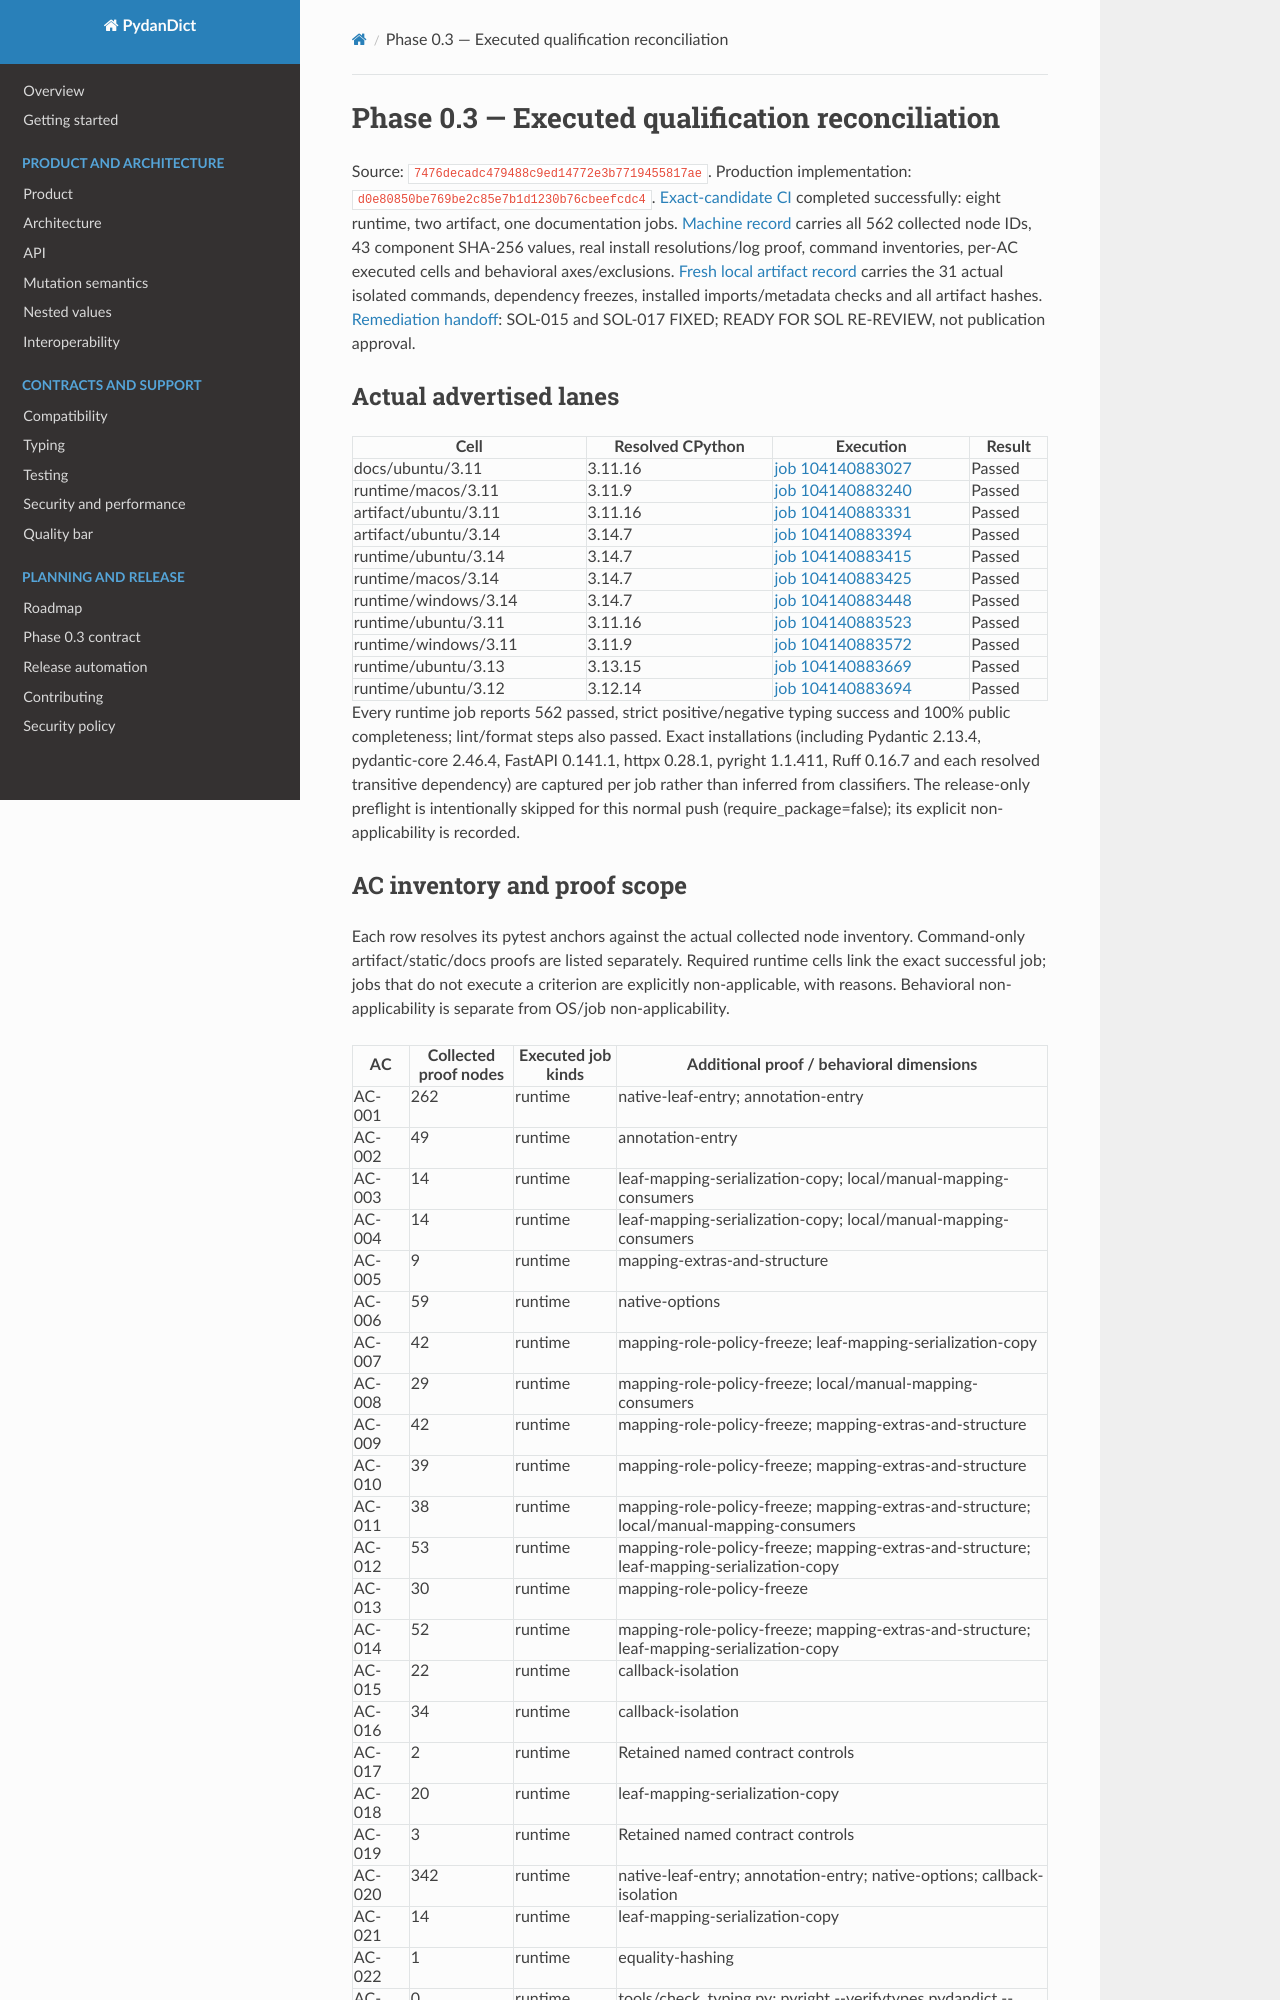

repository: eddiethedean/pydandict · page: research/phase-0.3-final-findings/index.html · generator: mkdocs

# Phase 0.3 — Executed qualification reconciliation

Source: `7476decadc479488c9ed14772e3b7719455817ae`. Production implementation: `d0e80850be769be2c85e7b1d1230b76cbeefcdc4`.
[Exact-candidate CI](https://github.com/eddiethedean/pydandict/actions/runs/34893263306) completed successfully: eight runtime, two artifact, one documentation jobs.
[Machine record](phase-0.3-final-execution.json) carries all 562 collected node IDs, 43 component SHA-256 values, real install resolutions/log proof, command inventories, per-AC executed cells and behavioral axes/exclusions.
[Fresh local artifact record](phase-0.3-results.json) carries the 31 actual isolated commands, dependency freezes, installed imports/metadata checks and all artifact hashes.
[Remediation handoff](../reviews/phase-0.3-remediation-final.md): SOL-015 and SOL-017 FIXED; READY FOR SOL RE-REVIEW, not publication approval.

## Actual advertised lanes

| Cell | Resolved CPython | Execution | Result |
| --- | --- | --- | --- |
| docs/ubuntu/3.11 | 3.11.16 | [job 104140883027](https://github.com/eddiethedean/pydandict/actions/runs/34893263306/job/104140883027) | Passed |
| runtime/macos/3.11 | 3.11.9 | [job 104140883240](https://github.com/eddiethedean/pydandict/actions/runs/34893263306/job/104140883240) | Passed |
| artifact/ubuntu/3.11 | 3.11.16 | [job 104140883331](https://github.com/eddiethedean/pydandict/actions/runs/34893263306/job/104140883331) | Passed |
| artifact/ubuntu/3.14 | 3.14.7 | [job 104140883394](https://github.com/eddiethedean/pydandict/actions/runs/34893263306/job/104140883394) | Passed |
| runtime/ubuntu/3.14 | 3.14.7 | [job 104140883415](https://github.com/eddiethedean/pydandict/actions/runs/34893263306/job/104140883415) | Passed |
| runtime/macos/3.14 | 3.14.7 | [job 104140883425](https://github.com/eddiethedean/pydandict/actions/runs/34893263306/job/104140883425) | Passed |
| runtime/windows/3.14 | 3.14.7 | [job 104140883448](https://github.com/eddiethedean/pydandict/actions/runs/34893263306/job/104140883448) | Passed |
| runtime/ubuntu/3.11 | 3.11.16 | [job 104140883523](https://github.com/eddiethedean/pydandict/actions/runs/34893263306/job/104140883523) | Passed |
| runtime/windows/3.11 | 3.11.9 | [job 104140883572](https://github.com/eddiethedean/pydandict/actions/runs/34893263306/job/104140883572) | Passed |
| runtime/ubuntu/3.13 | 3.13.15 | [job 104140883669](https://github.com/eddiethedean/pydandict/actions/runs/34893263306/job/104140883669) | Passed |
| runtime/ubuntu/3.12 | 3.12.14 | [job 104140883694](https://github.com/eddiethedean/pydandict/actions/runs/34893263306/job/104140883694) | Passed |

Every runtime job reports 562 passed, strict positive/negative typing success and 100% public completeness; lint/format steps also passed. Exact installations (including Pydantic 2.13.4, pydantic-core 2.46.4, FastAPI 0.141.1, httpx 0.28.1, pyright 1.1.411, Ruff 0.16.7 and each resolved transitive dependency) are captured per job rather than inferred from classifiers.
The release-only preflight is intentionally skipped for this normal push (require_package=false); its explicit non-applicability is recorded.
